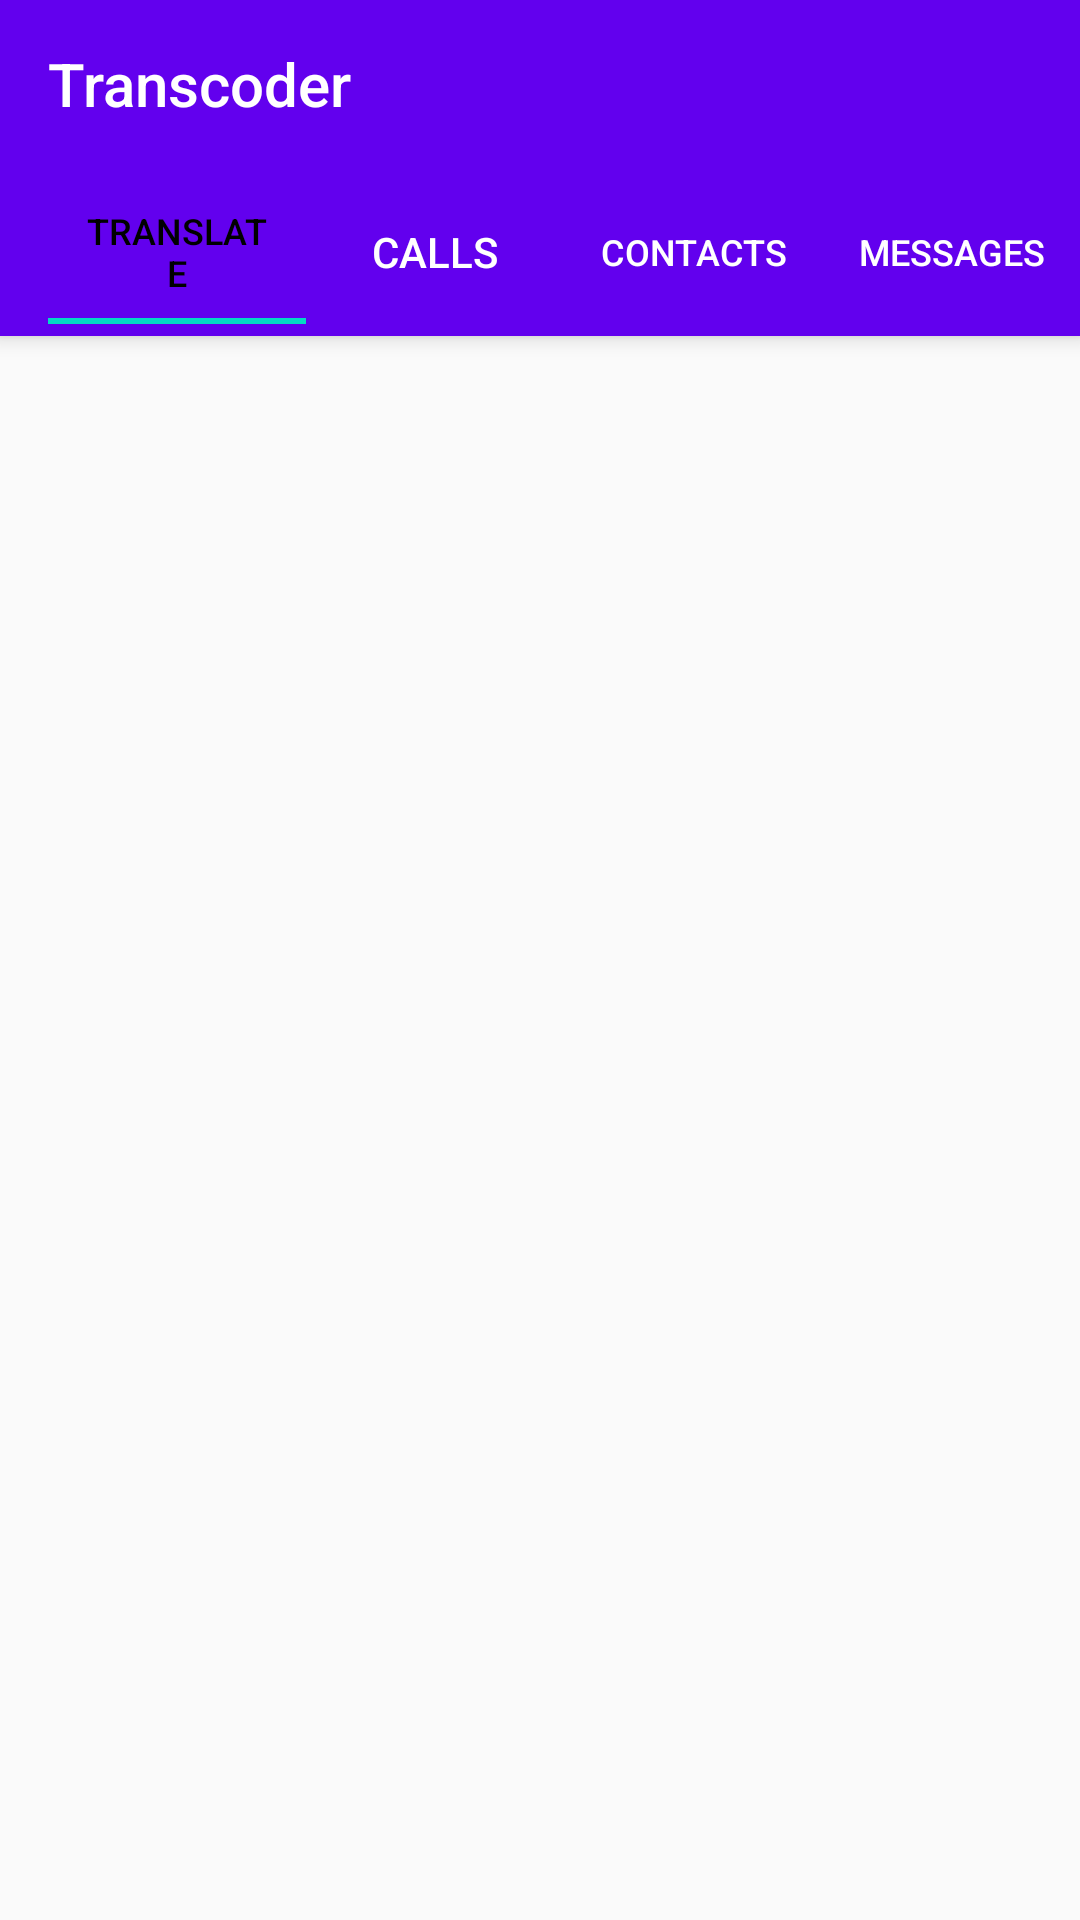

Reconstruct the res/layout file that produces this screen, plus the resources it refers to.
<!-- AndroidManifest.xml: application theme AppTheme.NoActionBar -->
<!-- res/layout/activity_main.xml -->
<?xml version="1.0" encoding="utf-8"?>
<androidx.coordinatorlayout.widget.CoordinatorLayout xmlns:android="http://schemas.android.com/apk/res/android"
    xmlns:app="http://schemas.android.com/apk/res-auto"
    xmlns:tools="http://schemas.android.com/tools"
    android:layout_width="match_parent"
    android:layout_height="match_parent"
    tools:context=".MainActivity">

    <com.google.android.material.appbar.AppBarLayout
        android:layout_width="match_parent"
        android:layout_height="wrap_content"
        >
        <androidx.appcompat.widget.Toolbar
            android:layout_width="match_parent"
            android:layout_height="wrap_content"
            android:id="@+id/toolbar"
            app:title="Transcoder"
            android:background="@drawable/bgg"
            app:titleTextColor="@android:color/white"
            app:layout_scrollFlags="scroll|enterAlways"/>

        <androidx.appcompat.widget.Toolbar
            android:id="@+id/toolbartab"
            android:background="@drawable/bgg"
            android:layout_width="match_parent"
            android:layout_height="wrap_content"
            app:layout_collapseMode="pin">

            <com.google.android.material.tabs.TabLayout
                android:id="@+id/tablayout"
                android:layout_width="match_parent"
                android:layout_height="wrap_content"

                app:tabSelectedTextColor="#000"
                app:tabTextColor="#fff">

                <com.google.android.material.tabs.TabItem
                    android:layout_width="wrap_content"
                    android:layout_height="wrap_content"
                    android:text="Translate" />


                <com.google.android.material.tabs.TabItem
                    android:layout_width="wrap_content"
                    android:layout_height="wrap_content"
                    android:text="Calls" />

                <com.google.android.material.tabs.TabItem
                    android:layout_width="wrap_content"
                    android:layout_height="wrap_content"
                    android:text="Contacts" />

                <com.google.android.material.tabs.TabItem
                    android:layout_width="wrap_content"
                    android:layout_height="wrap_content"
                    android:text="Messages" />

            </com.google.android.material.tabs.TabLayout>
        </androidx.appcompat.widget.Toolbar>

    </com.google.android.material.appbar.AppBarLayout>

    <androidx.viewpager.widget.ViewPager
        android:id="@+id/viewpager"
        android:layout_width="match_parent"
        android:layout_height="match_parent"
        app:layout_behavior="@string/appbar_scrolling_view_behavior"/>

</androidx.coordinatorlayout.widget.CoordinatorLayout>
<!-- resources referenced by this layout -->
<resources>
  <style name="AppTheme.NoActionBar">
          <item name="windowActionBar">false</item>
          <item name="windowNoTitle">true</item>
      </style>
</resources>
